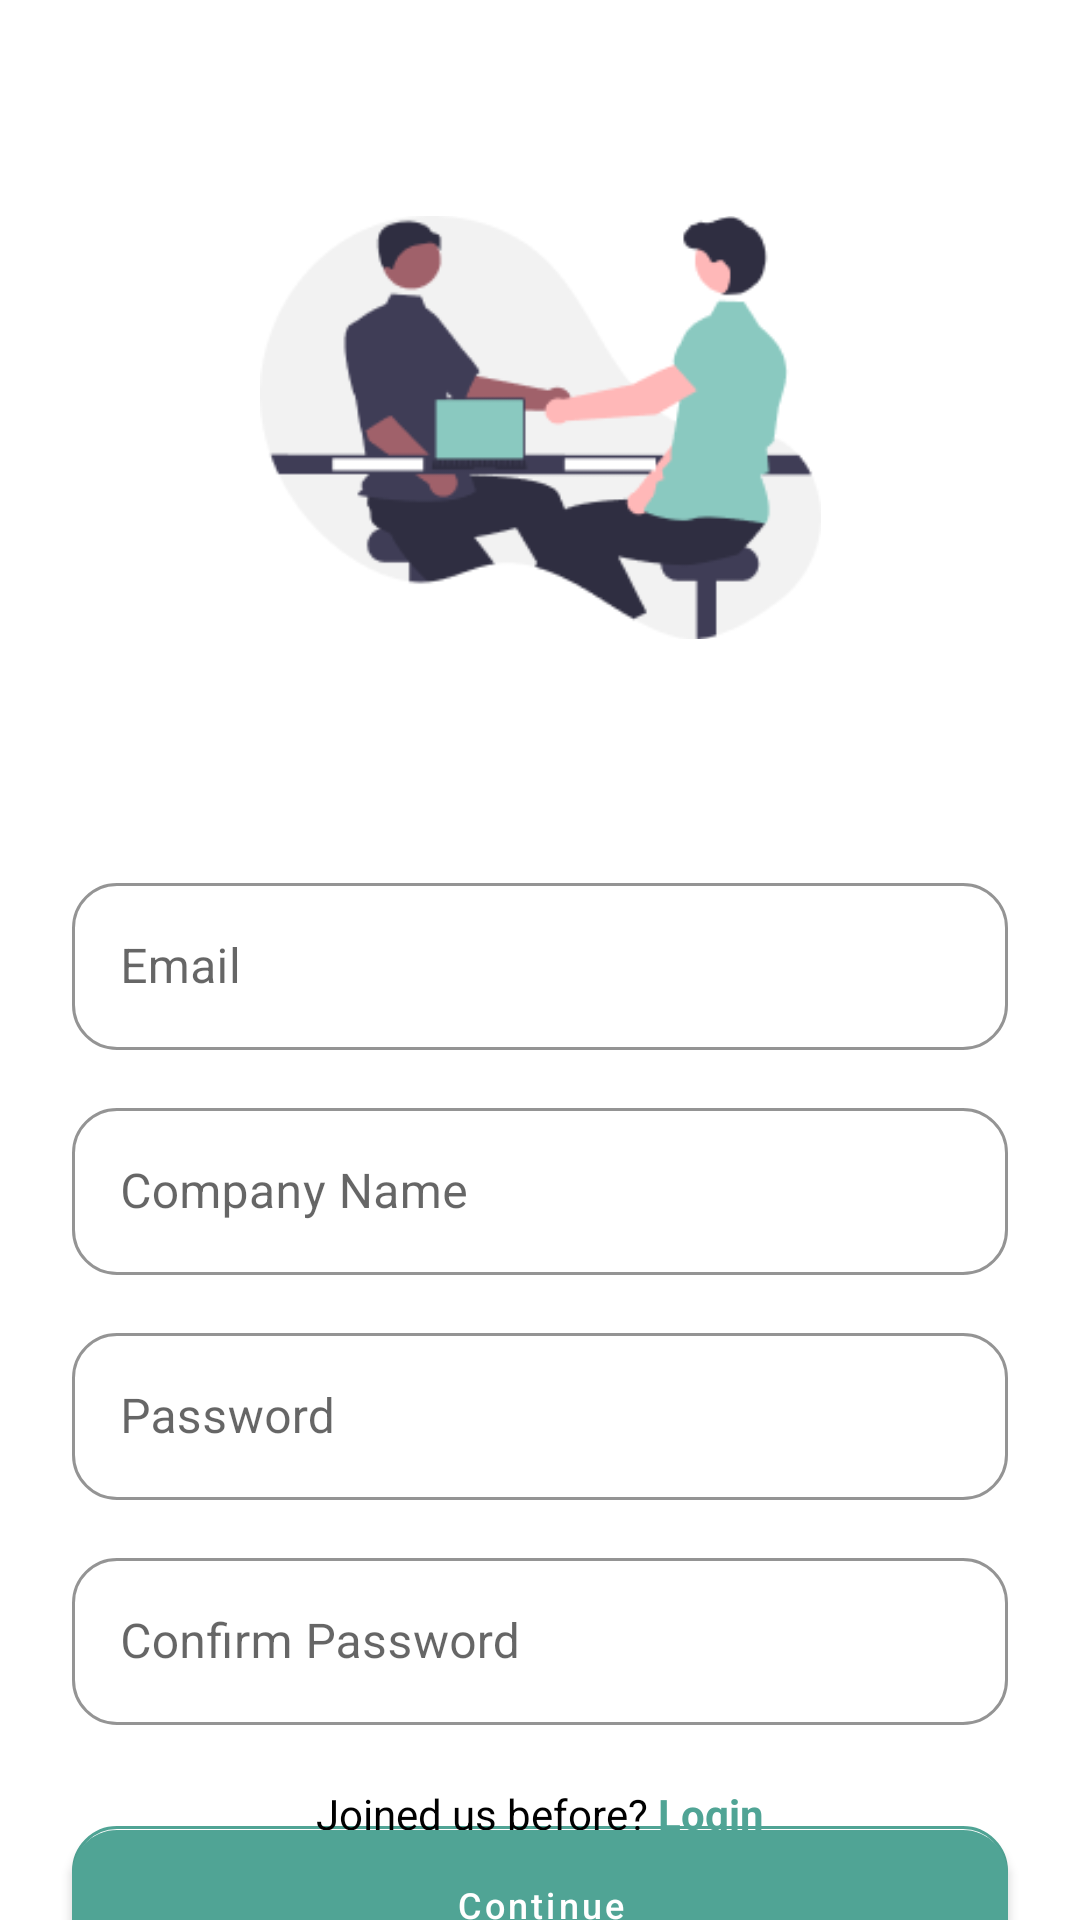

Android layout source for this screen:
<!-- AndroidManifest.xml: application theme Theme.Yukerja -->
<!-- res/layout/sign_up_fragment_employer.xml -->
<?xml version="1.0" encoding="utf-8"?>
<androidx.constraintlayout.widget.ConstraintLayout xmlns:android="http://schemas.android.com/apk/res/android"
    xmlns:tools="http://schemas.android.com/tools"
    android:layout_width="match_parent"
    android:layout_height="match_parent"
    xmlns:app="http://schemas.android.com/apk/res-auto"
    tools:context=".ui.login.SignUpFragment">

    <ImageView
        android:id="@+id/materialCardView"
        android:src="@drawable/sign_up_image_employer"
        android:layout_width="187dp"
        android:layout_height="187dp"
        android:layout_marginTop="49dp"
        android:backgroundTint="#F0F0F0"
        app:cardCornerRadius="10dp"
        app:layout_constraintBottom_toTopOf="@id/textInputLayout"
        app:layout_constraintStart_toStartOf="parent"
        app:layout_constraintEnd_toEndOf="parent"
        app:layout_constraintTop_toTopOf="parent"/>

    <com.google.android.material.textfield.TextInputLayout
        android:id="@+id/textInputLayout"
        android:layout_width="match_parent"
        android:layout_height="wrap_content"
        android:layout_marginStart="24dp"
        android:layout_marginEnd="24dp"
        android:layout_marginTop="53dp"
        app:boxCornerRadiusBottomEnd="15dp"
        app:boxCornerRadiusBottomStart="15dp"
        app:boxCornerRadiusTopEnd="15dp"
        app:boxCornerRadiusTopStart="15dp"
        app:boxStrokeWidth="1dp"
        app:boxStrokeColor="#D0D0D0"
        app:layout_constraintBottom_toTopOf="@id/textInputLayout2"
        app:layout_constraintStart_toStartOf="parent"
        style="@style/Widget.MaterialComponents.TextInputLayout.OutlinedBox"
        app:layout_constraintTop_toBottomOf="@+id/materialCardView">

        <com.google.android.material.textfield.TextInputEditText
            android:id="@+id/et_email"
            android:layout_width="match_parent"
            android:hint="Email"
            android:layout_height="wrap_content" />
    </com.google.android.material.textfield.TextInputLayout>

    <com.google.android.material.textfield.TextInputLayout
        android:id="@+id/textInputLayout2"
        android:layout_width="match_parent"
        android:layout_height="wrap_content"
        android:layout_marginStart="24dp"
        android:layout_marginTop="14dp"
        android:layout_marginEnd="24dp"
        app:boxCornerRadiusBottomEnd="15dp"
        app:boxCornerRadiusBottomStart="15dp"
        app:boxCornerRadiusTopEnd="15dp"
        app:boxCornerRadiusTopStart="15dp"
        app:boxStrokeWidth="1dp"
        app:boxStrokeColor="#D0D0D0"
        app:layout_constraintBottom_toTopOf="@id/tv_password"
        app:layout_constraintStart_toStartOf="parent"
        style="@style/Widget.MaterialComponents.TextInputLayout.OutlinedBox"
        app:layout_constraintTop_toBottomOf="@+id/textInputLayout">

        <com.google.android.material.textfield.TextInputEditText
            android:id="@+id/et_company_name"
            android:layout_width="match_parent"
            android:layout_height="wrap_content"
            android:hint="Company Name" />
    </com.google.android.material.textfield.TextInputLayout>



    <com.google.android.material.textfield.TextInputLayout
        android:id="@+id/tv_password"
        app:layout_constraintBottom_toTopOf="@id/tv_confirm_password"
        android:layout_width="match_parent"
        android:layout_height="wrap_content"
        android:layout_marginStart="24dp"
        android:layout_marginTop="14dp"
        android:textColor="#555555"
        app:boxCornerRadiusBottomEnd="15dp"
        app:boxCornerRadiusBottomStart="15dp"
        app:boxCornerRadiusTopEnd="15dp"
        app:boxCornerRadiusTopStart="15dp"
        app:boxStrokeWidth="1dp"
        app:boxStrokeColor="#D0D0D0"
        android:layout_marginEnd="24dp"
        style="@style/Widget.MaterialComponents.TextInputLayout.OutlinedBox"
        app:layout_constraintStart_toStartOf="parent"
        app:layout_constraintTop_toBottomOf="@+id/textInputLayout2" >
        <com.google.android.material.textfield.TextInputEditText
            android:id="@+id/et_password"
            android:layout_width="match_parent"
            android:layout_height="wrap_content"
            android:hint="Password" />
    </com.google.android.material.textfield.TextInputLayout>

    <com.google.android.material.textfield.TextInputLayout
        android:id="@+id/tv_confirm_password"
        app:layout_constraintBottom_toTopOf="@id/btn_continue"
        android:layout_width="match_parent"
        android:layout_height="wrap_content"
        android:layout_marginStart="24dp"
        android:layout_marginTop="14dp"
        android:textColor="#555555"
        app:boxCornerRadiusBottomEnd="15dp"
        app:boxCornerRadiusBottomStart="15dp"
        app:boxCornerRadiusTopEnd="15dp"
        app:boxCornerRadiusTopStart="15dp"
        app:boxStrokeWidth="1dp"
        app:boxStrokeColor="#D0D0D0"
        android:layout_marginEnd="24dp"
        style="@style/Widget.MaterialComponents.TextInputLayout.OutlinedBox"
        app:layout_constraintStart_toStartOf="parent"
        app:layout_constraintTop_toBottomOf="@+id/tv_password" >
        <com.google.android.material.textfield.TextInputEditText
            android:id="@+id/et_confirm_password"
            android:layout_width="match_parent"
            android:layout_height="wrap_content"
            android:hint="Confirm Password" />
    </com.google.android.material.textfield.TextInputLayout>

    <com.google.android.material.button.MaterialButton
        android:id="@+id/btn_continue"
        android:layout_width="match_parent"
        android:layout_height="50dp"
        android:layout_marginStart="24dp"
        android:layout_marginTop="35dp"
        android:insetTop="0dp"
        android:insetBottom="0dp"
        android:layout_marginEnd="24dp"
        android:text="Continue"
        app:layout_constraintBottom_toTopOf="@id/materialDivider"
        android:textSize="12sp"
        app:cornerRadius="15dp"
        android:textAllCaps="false"
        app:layout_constraintEnd_toEndOf="parent"
        app:layout_constraintStart_toStartOf="parent"
        app:layout_constraintTop_toBottomOf="@+id/tv_confirm_password" />

    <RelativeLayout
        android:id="@+id/materialDivider"
        android:layout_width="match_parent"
        app:layout_constraintBottom_toTopOf="@id/btn_login_google"
        app:layout_constraintEnd_toEndOf="parent"
        android:layout_marginTop="18dp"
        app:layout_constraintStart_toStartOf="parent"
        app:layout_constraintTop_toBottomOf="@+id/btn_continue"
        android:layout_height="wrap_content">
        <View
            android:layout_width="match_parent"
            android:layout_height="1dp"
            android:background="#BBBBBB"
            android:layout_centerVertical="true"
            android:layout_marginStart="24dp"
            android:layout_marginEnd="12dp"
            android:layout_toStartOf="@id/textView4"
            />
        <TextView
            android:id="@+id/textView4"
            android:layout_width="wrap_content"
            android:layout_centerInParent="true"
            android:layout_height="wrap_content"
            android:text="OR"
            />
        <View
            android:layout_width="match_parent"
            android:layout_height="1dp"
            android:layout_marginEnd="24dp"
            android:background="#BBBBBB"
            android:layout_marginStart="12dp"
            android:layout_centerVertical="true"
            android:layout_toEndOf="@id/textView4"
            />
    </RelativeLayout>


    <com.google.android.material.button.MaterialButton
        style="?attr/materialButtonOutlinedStyle"
        android:id="@+id/btn_applicant"
        android:layout_width="match_parent"
        android:layout_height="50dp"
        android:layout_marginStart="24dp"
        android:layout_marginTop="18dp"
        android:layout_marginEnd="24dp"
        android:insetTop="0dp"
        app:strokeColor="@color/green"
        android:insetBottom="0dp"
        android:layout_marginBottom="43dp"
        android:text="Continue as an Applicant"
        android:textColor="@color/green"
        android:textAllCaps="false"
        android:textSize="12sp"
        app:cornerRadius="15dp"
        app:layout_constraintBottom_toTopOf="@+id/textView2"
        app:layout_constraintEnd_toEndOf="parent"
        app:layout_constraintStart_toStartOf="parent"
        app:layout_constraintTop_toBottomOf="@+id/materialDivider" />

    <TextView
        android:id="@+id/textView2"
        android:layout_width="wrap_content"
        android:layout_height="wrap_content"
        android:text="Joined us before? "
        android:textColor="@color/black"
        android:layout_marginBottom="26dp"
        app:layout_constraintBottom_toBottomOf="parent"
        app:layout_constraintHorizontal_chainStyle="packed"
        app:layout_constraintEnd_toStartOf="@id/tv_create_new"
        app:layout_constraintStart_toStartOf="parent" />

    <TextView
        android:id="@+id/tv_create_new"
        android:layout_width="wrap_content"
        android:layout_height="wrap_content"
        android:text="Login"
        android:textStyle="bold"
        app:layout_constraintBottom_toBottomOf="parent"
        android:layout_marginBottom="26dp"
        android:textColor="@color/green"
        app:layout_constraintEnd_toEndOf="parent"
        app:layout_constraintStart_toEndOf="@+id/textView2" />
</androidx.constraintlayout.widget.ConstraintLayout>
<!-- resources referenced by this layout -->
<resources>
  <color name="black">#FF000000</color>
  <color name="green">#50A495</color>
  <!-- drawable sign_up_image_employer: png bitmap (drawable, 10464 bytes) -->
  <style name="Theme.Yukerja" parent="Theme.MaterialComponents.Light.NoActionBar">
          
          <item name="colorPrimary">@color/green</item>
          <item name="colorPrimaryVariant">@color/green</item>
          <item name="colorOnPrimary">@color/white</item>
          
          <item name="colorSecondary">@color/teal_200</item>
          <item name="colorSecondaryVariant">@color/teal_700</item>
          <item name="colorOnSecondary">@color/black</item>
          
          <item name="android:statusBarColor" tools:targetApi="l">?attr/colorPrimaryVariant</item>
          
      </style>
  <color name="white">#FFFFFFFF</color>
  <color name="teal_200">#FF03DAC5</color>
  <color name="teal_700">#FF018786</color>
</resources>
